Run: headless pygame with SDL's dummy video driver; simulated clock (each Clock.tick advances the game by its frame time, no real sleeping); random seed 0; keys injected as events and as key.get_pressed() state; no mouse input.
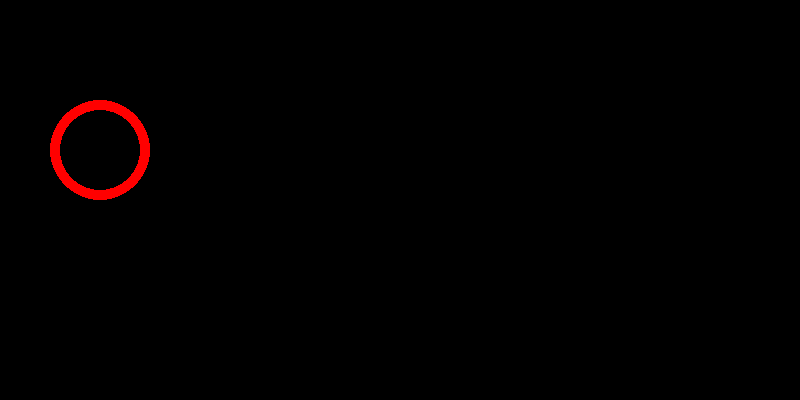
Frame 1 of 4 · flips 1–60 · no input
Frame 2 of 4 · flips 61–180 · tapped SPACE, RETURN · held RIGHT (→), D · screen unchanged from frame 1, image omitted
Frame 3 of 4 · flips 181–300 · held DOWN (↓), S · screen unchanged from frame 2, image omitted
Frame 4 of 4 · flips 301–420 · held LEFT (←), A, UP (↑), W · screen unchanged from frame 3, image omitted

The pygame program that drew these frames:

import pygame

pygame.init()
width, height = 800, 400
surface = pygame.display.set_mode((width, height))
pygame.display.set_caption('My First Game')
clock = pygame.time.Clock()

game_over = False

#variable for circle
color = (255,0,0) # red
x, y = 100, 150
R = 50
w = 10

# draw circle
pygame.draw.circle(surface, color, (x, y), R, w)

while not game_over:
    for event in pygame.event.get():
        if event.type == pygame.QUIT:
            game_over = True
            
    pygame.display.update()
    clock.tick(60)
    
pygame.quit()
